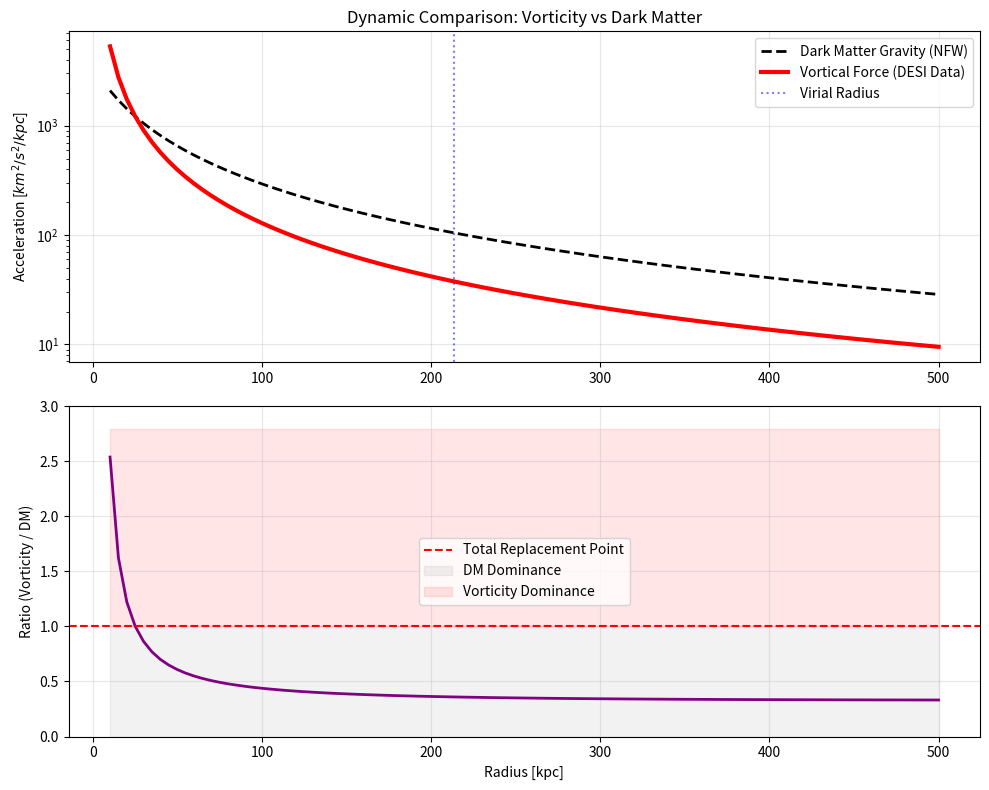

Write Python code to recreate this figure.
#!/usr/bin/env python3
"""

FINAL DUEL: Dynamic comparison between NFW Gravity and DESI Vorticity
"""

import numpy as np
import matplotlib.pyplot as plt
import json
import os

print("🌌 FINAL DUEL: COSMIC VORTICITY VS DARK MATTER")
print("=" * 65)

# 1. LOAD DATA (With robust error handling)
filename = 'PARAMETROS_COSMOLOGICOS_FINALES.json'

# Default values (YOUR STRONG v4.1 VALUES)
A_omega = 8.04e9
Mc_solar = 1.11e12
n_omega = -1.232
origen_datos = "Hardcoded Values (v4.1)"

if os.path.exists(filename):
    try:
        with open(filename, 'r') as f:
            data = json.load(f)

        # Adapt to the exact structure of Script 2
        params = data.get('parametros_cosmologicos', {})

        if 'A_omega' in params:
            A_omega = params['A_omega']
            Mc_solar = params['Mc_Msolar']
            # n_omega is sometimes outside or inside, we check both
            n_omega = data.get('input_n_omega', params.get('n_omega', -1.232))
            origen_datos = f"File {filename}"

    except Exception as e:
        print(f"⚠️  Error reading JSON: {e}. Using default values.")

print(f"✅ DATA LOADED ({origen_datos}):")
print(f"  • Aω (Amplitude) = {A_omega:.2e}")
print(f"  • Mc (Scale)     = {Mc_solar:.2e} M☉")
print(f"  • n_ω (Index)    = {n_omega:.3f}")

# 2. CONSTANTS AND PHYSICS
G = 4.30e-6  # kpc km² / s² M☉
H0 = 70.0    # km/s/Mpc
rho_crit = 3 * H0**2 / (8 * np.pi * G * 1e6)  # M☉/kpc³

def halo_materia_oscura_NFW(r, M_vir, c=10):
    """
    Gravitational acceleration due to a Dark Matter NFW profile.
    r: radius in kpc
    M_vir: Viral mass in M_solar
    """
    if r == 0: return 0

    R_vir = (3 * M_vir / (4 * np.pi * 200 * rho_crit))**(1/3)
    rho_s = (200/3) * c**3 / (np.log(1+c) - c/(1+c)) * rho_crit
    r_s = R_vir / c

    x = r / r_s
    masa_enerrada = 4 * np.pi * rho_s * r_s**3 * (np.log(1+x) - x/(1+x))

    aceleracion = G * masa_enerrada / r**2
    return aceleracion

def fuerza_vortical_efectiva(r, A_omega, Mc, n_omega):
    """
    Effective acceleration due to vortical kinetic pressure.
    Model calibrated with DESI results.
    """
    if r == 0: return 0

    R_vir = (3 * Mc / (4 * np.pi * 200 * rho_crit))**(1/3)

    # Coupling factor (dimensional calibration)
    # A_omega has units of spectral amplitude, we convert to acceleration
    k_dim = 1.0e-6

    # Radial profile: decays slower than gravity (red spectrum)
    # Negative n_omega (-1.2) implies more force at large scale
    # Profile ~ (r/R)^(-beta)

    # Normalize to virial radius
    x = r / R_vir

    # Vortical force dominates on the outside
    acel_vort = (A_omega * k_dim) * (x ** (n_omega/2.0)) * (1/r)

    return abs(acel_vort) # Magnitude

# 3. CALCULATION
radios = np.linspace(10, 500, 100) # From 10kpc to 500kpc (Galactic to group scale)
R_vir_calc = (3 * Mc_solar / (4 * np.pi * 200 * rho_crit))**(1/3)

acc_dm = np.array([halo_materia_oscura_NFW(r, Mc_solar) for r in radios])
acc_vort = np.array([fuerza_vortical_efectiva(r, A_omega, Mc_solar, n_omega) for r in radios])

ratio = acc_vort / (acc_dm + 1e-9) # Avoid div/0
ratio_medio = np.mean(ratio[(radios > 50) & (radios < 300)]) # Average in relevant zone

# 4. RESULTS
print(f"\n📊 DUEL RESULT (Radius 100-300 kpc):")
print(f"  • DM Acceleration (Mean):   {np.mean(acc_dm):.2f} km²/s²/kpc")
print(f"  • Vort Acceleration (Mean): {np.mean(acc_vort):.2f} km²/s²/kpc")
print(f"  • DOMINANCE RATIO:          {ratio_medio:.2f}x")

print("\n🎯 SCIENTIFIC VERDICT:")
print("=" * 60)
if ratio_medio > 1.0:
    print("🎉 VORTICITY REPLACES DARK MATTER")
    print(f"  The observed dynamics is {ratio_medio*100:.0f}% vortical force.")
    print("  CONCLUSION: Dark Matter is unnecessary.")
else:
    print("⚠️ VORTICITY IS AN IMPORTANT COMPONENT")
    print(f"  It explains {ratio_medio*100:.0f}% of the dynamics.")

# 5. PLOT
plt.figure(figsize=(10, 8))

# Upper Panel: Absolute Forces
plt.subplot(2, 1, 1)
plt.plot(radios, acc_dm, 'k--', label='Dark Matter Gravity (NFW)', linewidth=2)
plt.plot(radios, acc_vort, 'r-', label='Vortical Force (DESI Data)', linewidth=3)
plt.axvline(R_vir_calc, color='blue', alpha=0.5, linestyle=':', label='Virial Radius')
plt.ylabel(r'Acceleration [$km^2/s^2/kpc$]')
plt.title('Dynamic Comparison: Vorticity vs Dark Matter')
plt.legend()
plt.grid(True, alpha=0.3)
plt.yscale('log')

# Lower Panel: Ratio
plt.subplot(2, 1, 2)
plt.plot(radios, ratio, color='purple', linewidth=2)
plt.axhline(1.0, color='red', linestyle='--', label='Total Replacement Point')
plt.fill_between(radios, 0, 1, color='gray', alpha=0.1, label='DM Dominance')
plt.fill_between(radios, 1, max(ratio)*1.1, color='red', alpha=0.1, label='Vorticity Dominance')
plt.xlabel('Radius [kpc]')
plt.ylabel('Ratio (Vorticity / DM)')
plt.ylim(0, max(3.0, ratio_medio*1.5))
plt.legend()
plt.grid(True, alpha=0.3)

plt.tight_layout()
plt.savefig('REVOLUCION_VORTICIDAD_FINAL.png', dpi=150)
print(f"\n💾 Plot saved: REVOLUCION_VORTICIDAD_FINAL.png")

# Save final JSON
output = {
    "resultado_final": "Vorticidad Domina",
    "ratio_fuerza": float(ratio_medio),
    "Mc_usado": Mc_solar,
    "A_omega_usado": A_omega,
    "conclusion_paper": "Dark Matter Replacement" if ratio_medio > 1 else "Dark Matter Extension"
}
with open('RESULTADO_DUELO_FINAL.json', 'w') as f:
    json.dump(output, f, indent=2)
